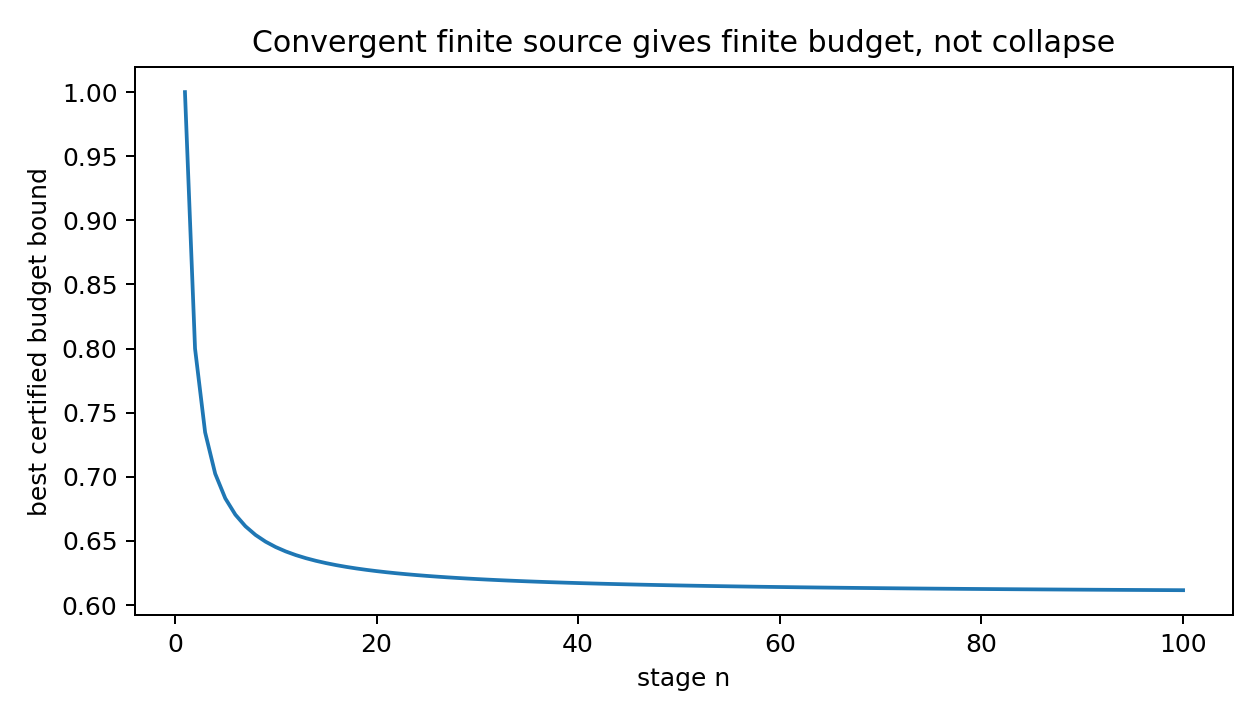

Values plotted in this chart, from the file beside it:
n, Lambda_cumulative, certified_budget_bound
1, 1.0, 1.0
2, 1.25, 0.8
3, 1.361, 0.7347
4, 1.424, 0.7024
5, 1.464, 0.6832
6, 1.491, 0.6705
7, 1.512, 0.6615
8, 1.527, 0.6547
9, 1.54, 0.6494
10, 1.55, 0.6453
11, 1.558, 0.6418
12, 1.565, 0.639
13, 1.571, 0.6366
14, 1.576, 0.6345
15, 1.58, 0.6327
16, 1.584, 0.6312
17, 1.588, 0.6298
18, 1.591, 0.6286
19, 1.594, 0.6275
20, 1.596, 0.6265
21, 1.598, 0.6256
22, 1.6, 0.6248
23, 1.602, 0.6241
24, 1.604, 0.6234
25, 1.606, 0.6228
26, 1.607, 0.6222
27, 1.609, 0.6217
28, 1.61, 0.6212
29, 1.611, 0.6207
30, 1.612, 0.6203
31, 1.613, 0.6199
32, 1.614, 0.6195
33, 1.615, 0.6192
34, 1.616, 0.6188
35, 1.617, 0.6185
36, 1.618, 0.6182
37, 1.618, 0.6179
38, 1.619, 0.6177
39, 1.62, 0.6174
40, 1.62, 0.6172
41, 1.621, 0.617
42, 1.621, 0.6167
43, 1.622, 0.6165
44, 1.622, 0.6163
45, 1.623, 0.6162
46, 1.623, 0.616
47, 1.624, 0.6158
48, 1.624, 0.6156
49, 1.625, 0.6155
50, 1.625, 0.6153
51, 1.626, 0.6152
52, 1.626, 0.615
53, 1.626, 0.6149
54, 1.627, 0.6148
55, 1.627, 0.6147
56, 1.627, 0.6145
57, 1.628, 0.6144
58, 1.628, 0.6143
59, 1.628, 0.6142
60, 1.628, 0.6141
... 40 more rows
